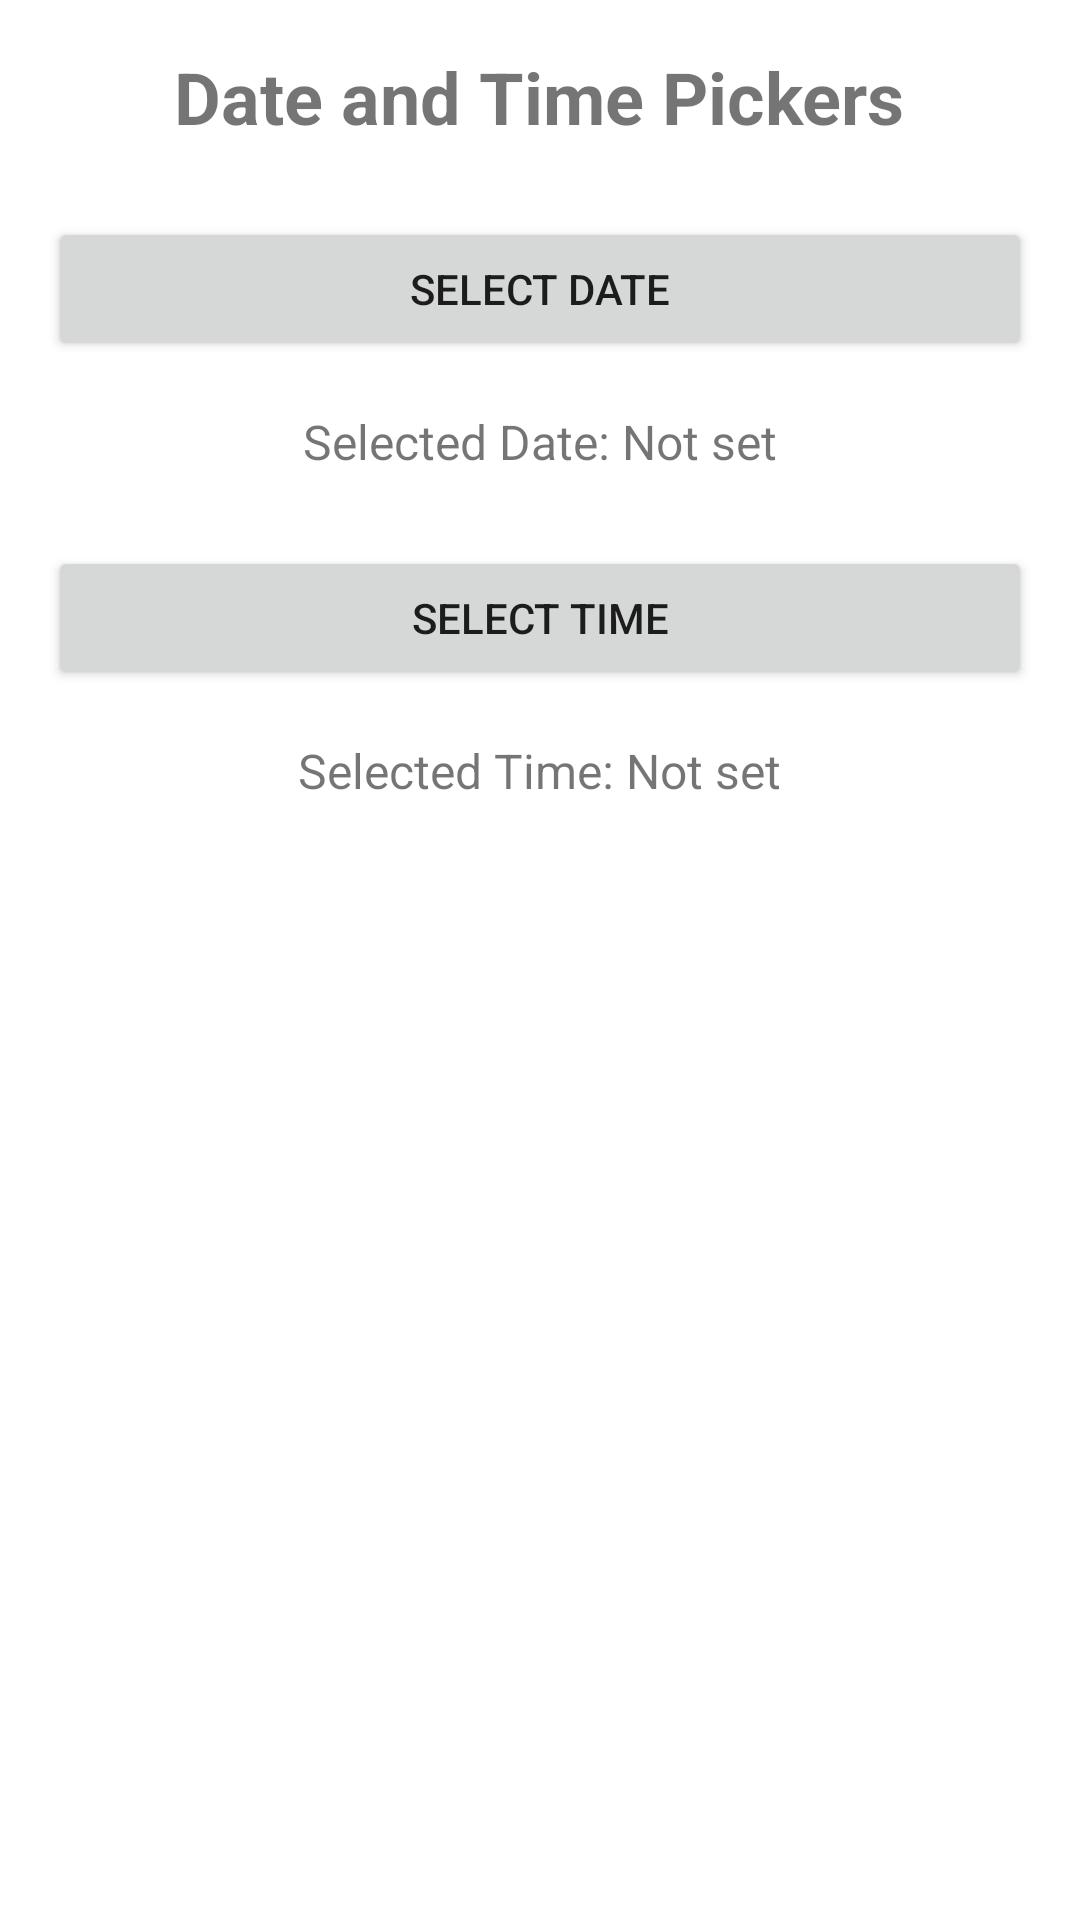

Layout XML and referenced resources for this Android screen:
<!-- AndroidManifest.xml: application theme Theme.AfricanLiteratureLibraryApp -->
<!-- res/layout/activity_pickers.xml -->
<?xml version="1.0" encoding="utf-8"?>
<LinearLayout xmlns:android="http://schemas.android.com/apk/res/android"
    xmlns:tools="http://schemas.android.com/tools"
    android:layout_width="match_parent"
    android:layout_height="match_parent"
    android:orientation="vertical"
    android:padding="16dp"
    android:gravity="center_horizontal"
    tools:context=".uicontrols.PickersActivity">

    <TextView
        android:layout_width="wrap_content"
        android:layout_height="wrap_content"
        android:text="Date and Time Pickers"
        android:textSize="24sp"
        android:textStyle="bold"
        android:layout_marginBottom="24dp" />

    <Button
        android:id="@+id/datePickerButton"
        android:layout_width="match_parent"
        android:layout_height="wrap_content"
        android:text="Select Date"
        android:layout_marginBottom="16dp" />

    <TextView
        android:id="@+id/selectedDateTextView"
        android:layout_width="wrap_content"
        android:layout_height="wrap_content"
        android:text="Selected Date: Not set"
        android:textSize="16sp"
        android:layout_marginBottom="24dp" />

    <Button
        android:id="@+id/timePickerButton"
        android:layout_width="match_parent"
        android:layout_height="wrap_content"
        android:text="Select Time"
        android:layout_marginBottom="16dp" />

    <TextView
        android:id="@+id/selectedTimeTextView"
        android:layout_width="wrap_content"
        android:layout_height="wrap_content"
        android:text="Selected Time: Not set"
        android:textSize="16sp" />

</LinearLayout>
<!-- resources referenced by this layout -->
<resources>
  <style name="Theme.AfricanLiteratureLibraryApp" parent="Theme.MaterialComponents.DayNight.DarkActionBar">
          
          <item name="colorPrimary">@color/yellow_primary</item>
          <item name="colorPrimaryVariant">@color/yellow_dark</item>
          <item name="colorOnPrimary">@color/black</item>
  
          
          <item name="colorSecondary">@color/grey_medium</item>
          <item name="colorSecondaryVariant">@color/grey_dark</item>
          <item name="colorOnSecondary">@color/white</item>
  
          
          <item name="android:colorBackground">@color/white</item>
          <item name="colorSurface">@color/white</item>
          <item name="colorOnSurface">@color/grey_dark</item>
          <item name="colorOnSurfaceVariant">@color/grey_medium</item> 
          <item name="colorOnBackground">@color/grey_dark</item>
  
          
          <item name="android:statusBarColor" tools:targetApi="l">?attr/colorPrimaryVariant</item>
          
      </style>
  <color name="yellow_primary">#FFD700</color>
  <color name="yellow_dark">#FFA500</color>
  <color name="black">#000000</color>
  <color name="grey_medium">#616161</color>
  <color name="grey_dark">#424242</color>
  <color name="white">#FFFFFF</color>
</resources>
